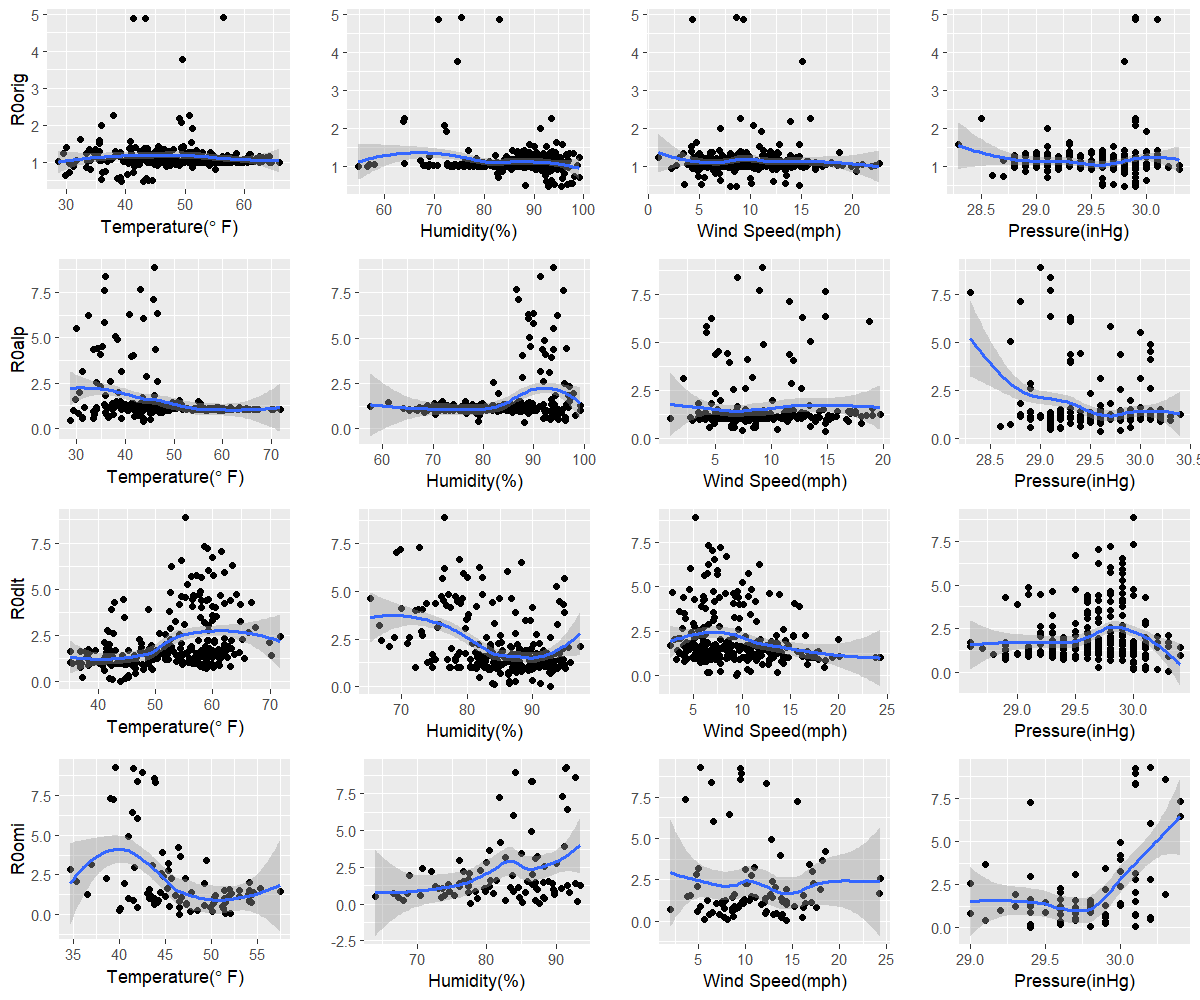

The data file committed next to this chart (first rows):
orig, 39.2, 93, 8.6, 29.9
alp, 43.8, 88.2, 14.8, 29.6
dlt, 43.8, 92.6, 9.4, 30.3
omi, 46.5, 87.5, 14.3, 29.4
